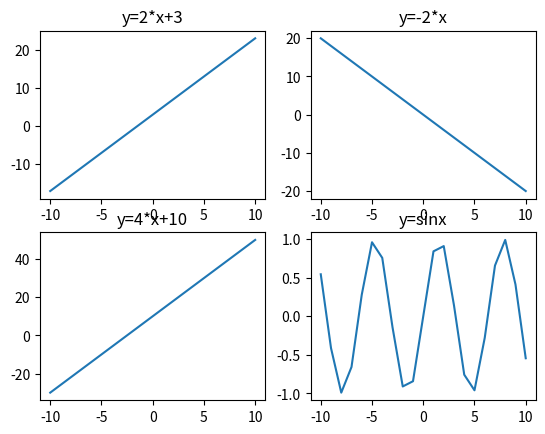

Write Python code to recreate this figure.
# -*- coding: utf-8 -*-
"""
Created on Fri Aug  2 14:41:48 2019

[redacted]
"""

import matplotlib.pyplot as plt
import numpy as np
x=np.arange(-10,11,1)
y1=2*x+3
y2=-2*x
y3=4*x+10
y4=np.sin(x)
plt.subplot(2,2,1)
plt.plot(x,y1)
plt.title('y=2*x+3')
plt.subplot(2,2,2)
plt.plot(x,y2)
plt.title('y=-2*x')
plt.subplot(2,2,3)
plt.plot(x,y3)
plt.title('y=4*x+10')
plt.subplot(2,2,4)
plt.plot(x,y4)
plt.title('y=sinx')